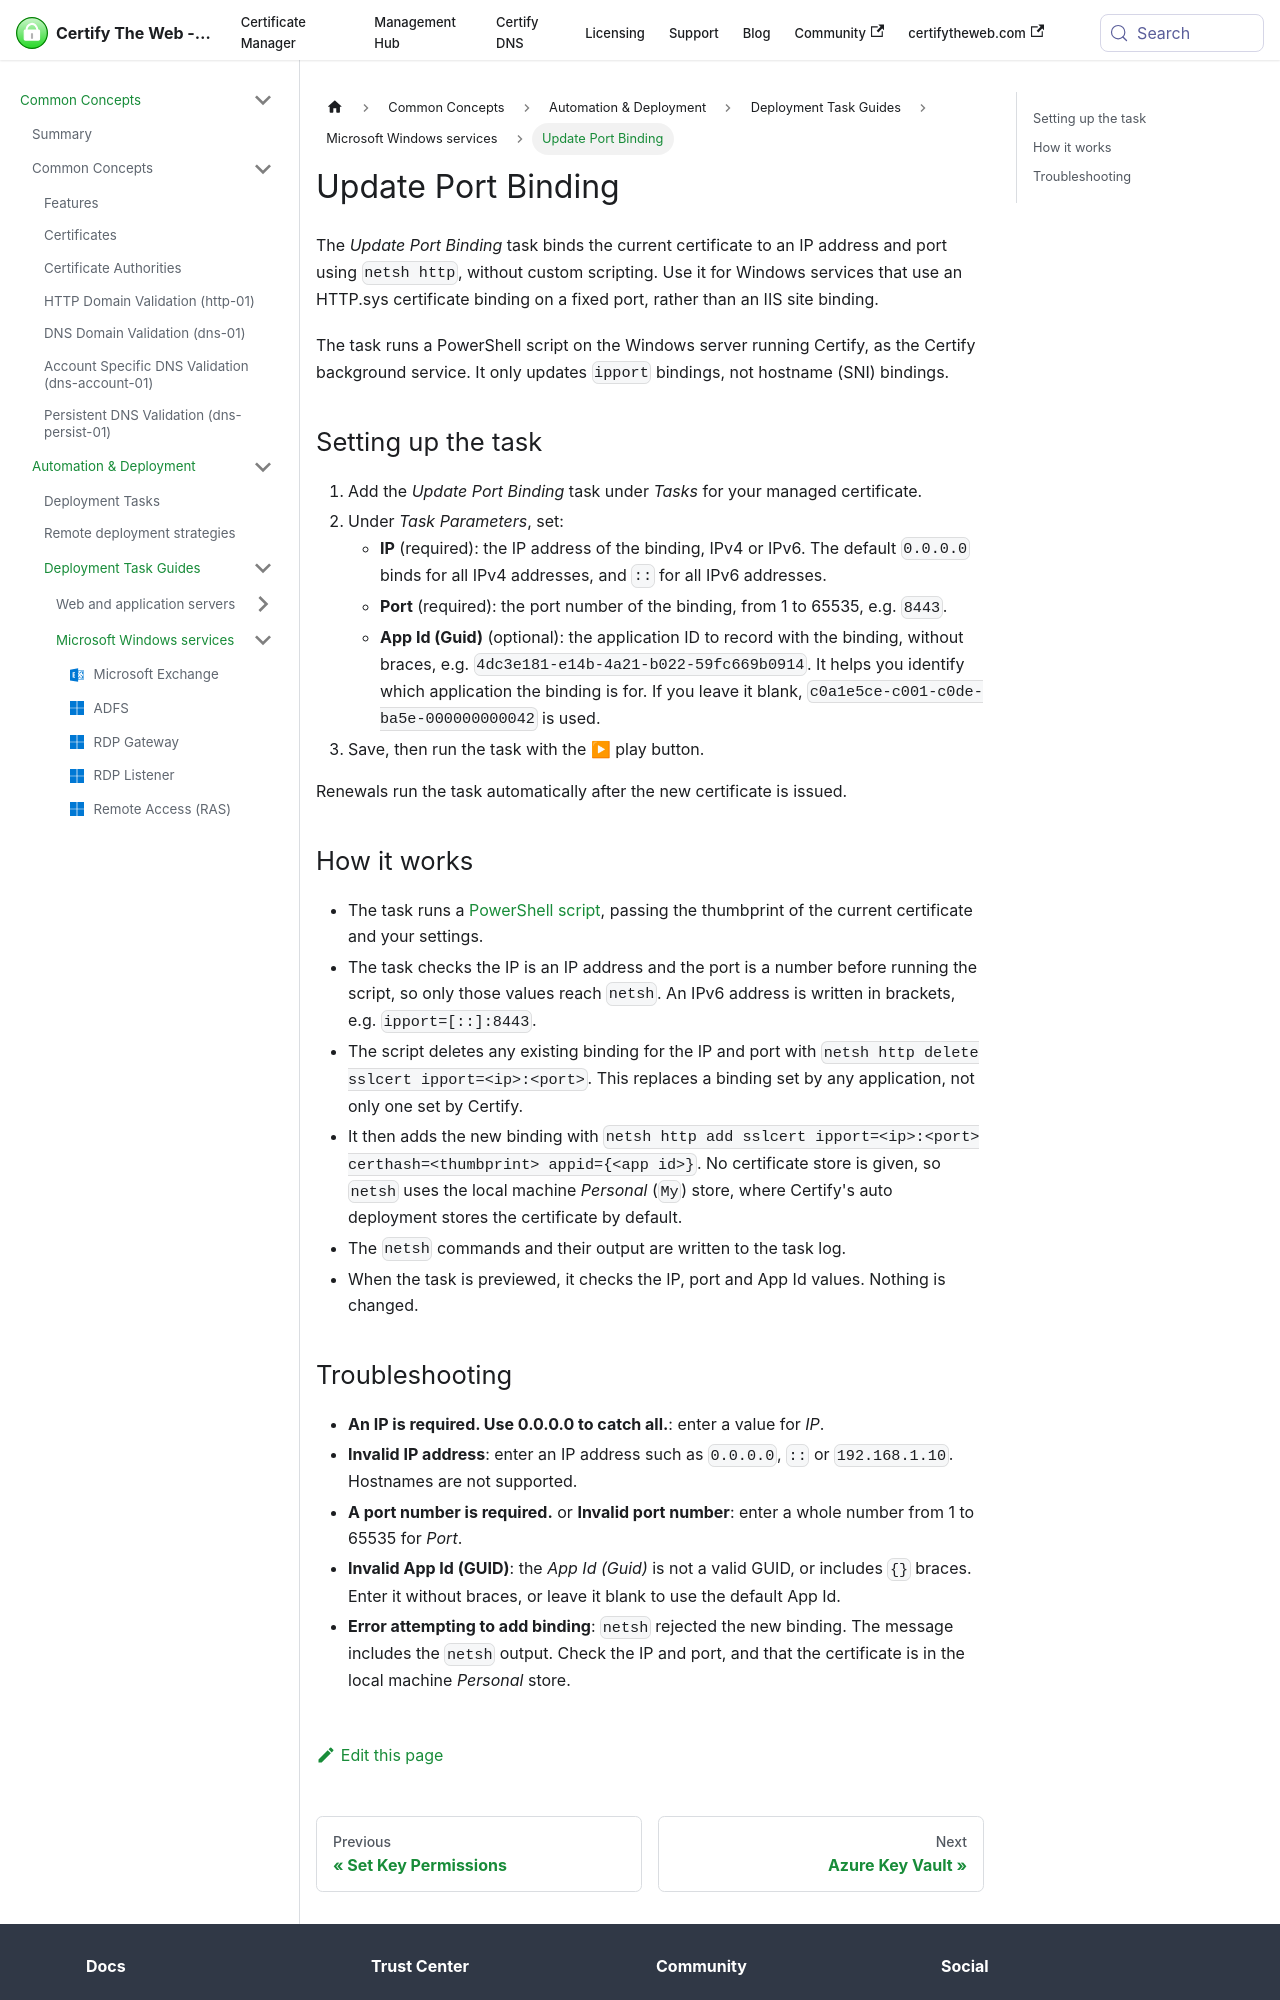

repository: webprofusion/certify-docs · page: docs/deployment/tasks/update-port-binding/index.html · generator: docusaurus

---
id: update-port-binding
title: Update Port Binding
sidebar_label: Update Port Binding
description: Uses netsh to bind the certificate to an IP:port HTTPS binding in Windows HTTP.sys.
---

The *Update Port Binding* task binds the current certificate to an IP address and port using `netsh http`, without custom scripting. Use it for Windows services that use an HTTP.sys certificate binding on a fixed port, rather than an IIS site binding.

The task runs a PowerShell script on the Windows server running Certify, as the Certify background service. It only updates `ipport` bindings, not hostname (SNI) bindings.

## Setting up the task

1. Add the *Update Port Binding* task under *Tasks* for your managed certificate.
2. Under *Task Parameters*, set:
   - **IP** (required): the IP address of the binding, IPv4 or IPv6. The default `0.0.0.0` binds for all IPv4 addresses, and `::` for all IPv6 addresses.
   - **Port** (required): the port number of the binding, from 1 to 65535, e.g. `8443`.
   - **App Id (Guid)** (optional): the application ID to record with the binding, without braces, e.g. `4dc3e181-e14b-4a21-b022-59fc669b0914`. It helps you identify which application the binding is for. If you leave it blank, `c0a1e5ce-c001-c0de-ba5e-000000000042` is used.
3. Save, then run the task with the ▶ play button.

Renewals run the task automatically after the new certificate is issued.

## How it works

- The task runs a [PowerShell script](https://github.com/webprofusion/certify-plugins/blob/development/src/DeploymentTasks/Core/Providers/Assets/UpdatePortBinding.ps1), passing the thumbprint of the current certificate and your settings.
- The task checks the IP is an IP address and the port is a number before running the script, so only those values reach `netsh`. An IPv6 address is written in brackets, e.g. `ipport=[::]:8443`.
- The script deletes any existing binding for the IP and port with `netsh http delete sslcert ipport=<ip>:<port>`. This replaces a binding set by any application, not only one set by Certify.
- It then adds the new binding with `netsh http add sslcert ipport=<ip>:<port> certhash=<thumbprint> appid={<app id>}`. No certificate store is given, so `netsh` uses the local machine *Personal* (`My`) store, where Certify's auto deployment stores the certificate by default.
- The `netsh` commands and their output are written to the task log.
- When the task is previewed, it checks the IP, port and App Id values. Nothing is changed.
